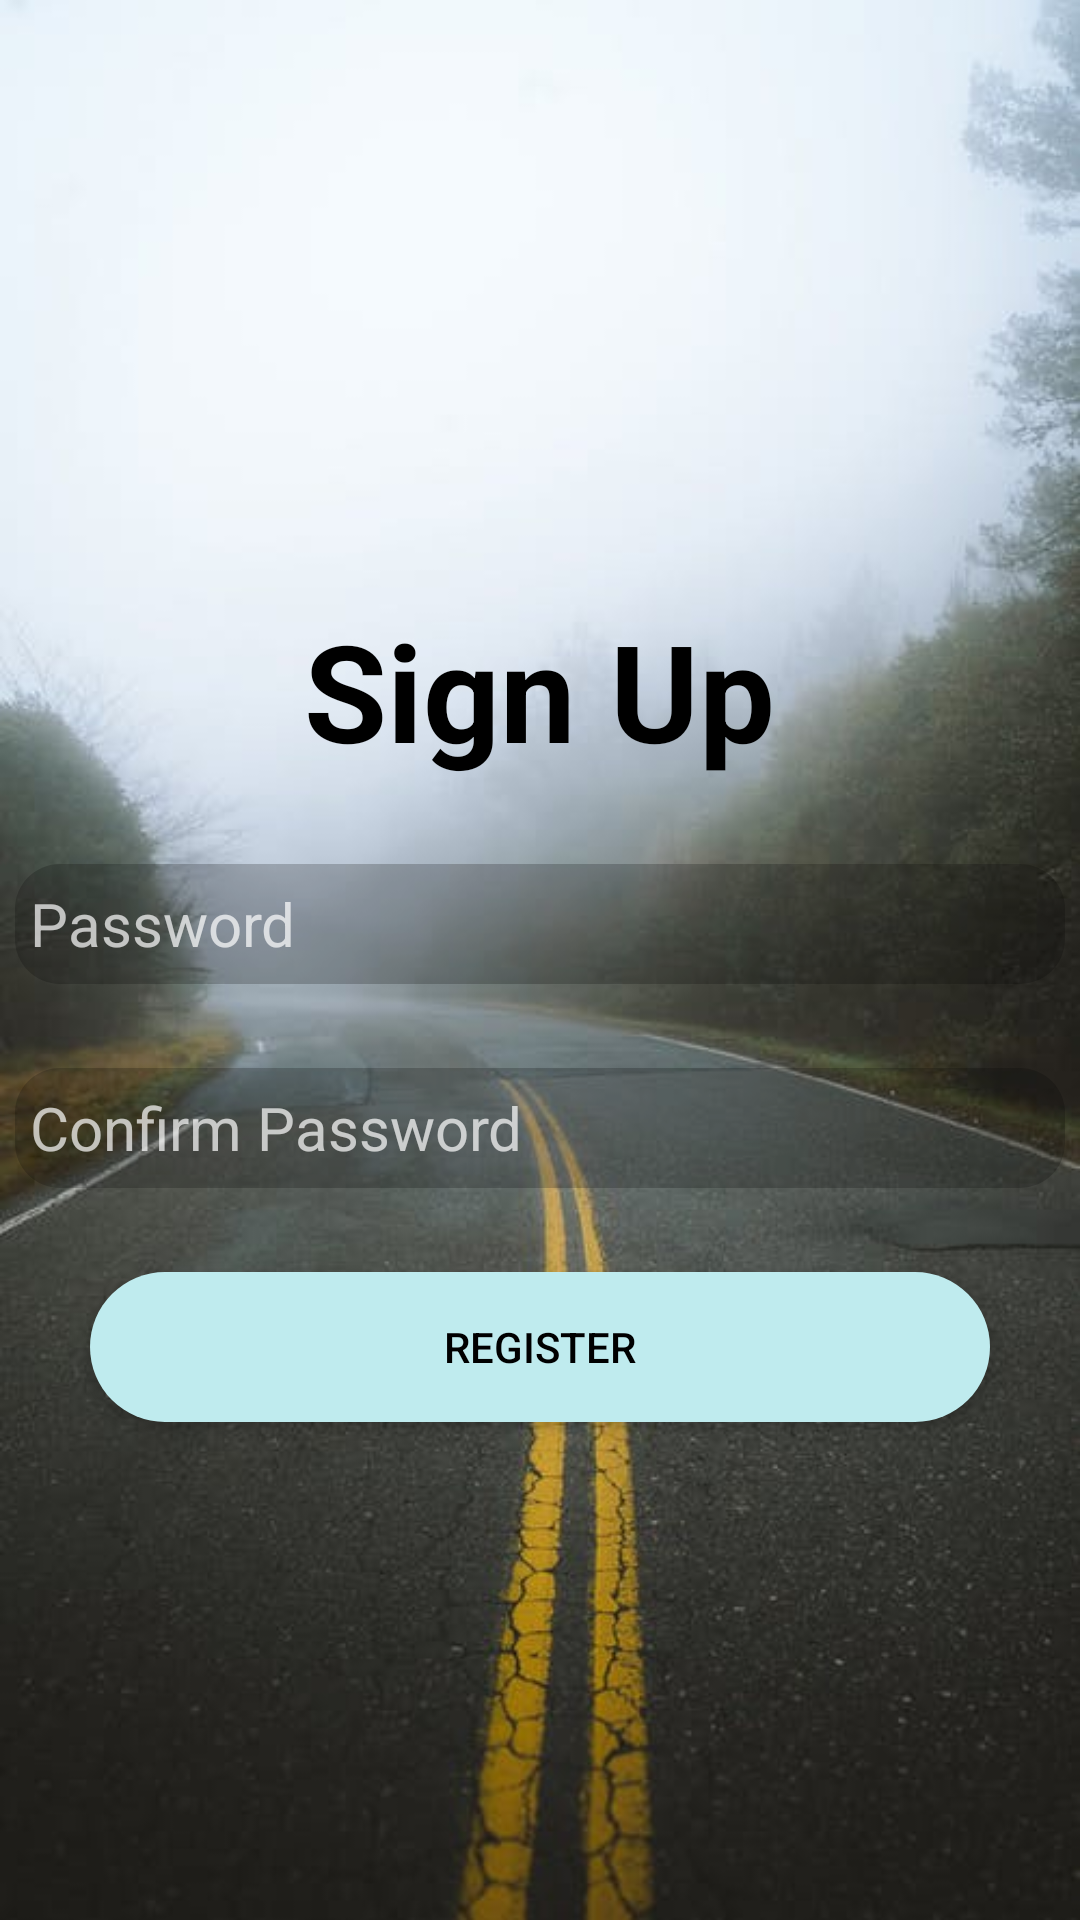

Reconstruct the res/layout file that produces this screen, plus the resources it refers to.
<!-- AndroidManifest.xml: application theme Theme.TravelDiaries -->
<!-- res/layout/activity_signup_user2.xml -->
<?xml version="1.0" encoding="utf-8"?>
<RelativeLayout xmlns:android="http://schemas.android.com/apk/res/android"
    xmlns:app="http://schemas.android.com/apk/res-auto"
    xmlns:tools="http://schemas.android.com/tools"
    android:layout_width="match_parent"
    android:layout_height="match_parent"
    tools:context=".SignupUser2"
    android:background="@drawable/background_road">

    <TextView
        android:id="@+id/signup_imageView1"
        android:layout_width="wrap_content"
        android:layout_height="wrap_content"
        android:layout_alignParentTop="true"
        android:layout_centerHorizontal="true"
        android:layout_marginTop="200dp"
        android:textSize="45dp"
        android:textColor="@color/black"
        android:textStyle="bold"
        android:text="Sign Up" />

    <EditText
        android:id="@+id/signup_password"
        android:layout_width="350dp"
        android:layout_height="40dp"
        android:layout_below="@id/signup_imageView1"
        android:layout_marginTop="28dp"
        android:background="@drawable/custom_input"
        android:drawableLeft="@drawable/ic_baseline_lock_24"
        android:layout_centerHorizontal="true"
        android:drawablePadding="10dp"
        android:ems="10"
        android:hint="Password"
        android:paddingLeft="5dp"
        android:textSize="20dp" />

    <EditText
        android:id="@+id/signup_confirm_password"
        android:layout_width="350dp"
        android:layout_height="40dp"
        android:layout_centerHorizontal="true"
        android:layout_below="@id/signup_password"
        android:layout_alignStart="@id/signup_password"
        android:layout_alignLeft="@id/signup_password"
        android:layout_marginTop="28dp"
        android:background="@drawable/custom_input"
        android:drawableLeft="@drawable/ic_baseline_lock_24"
        android:drawablePadding="10dp"
        android:ems="10"
        android:hint="Confirm Password"
        android:paddingLeft="5dp"
        android:textSize="20dp" />


    <Button
        android:id="@+id/submit_signup"
        android:layout_width="300dp"
        android:layout_height="50dp"
        android:layout_below="@id/signup_confirm_password"
        android:layout_centerHorizontal="true"
        android:layout_marginTop="28dp"
        android:background="@drawable/custom_button"
        android:elevation="10dp"
        android:text="Register"
        android:textColor="@color/black" />


</RelativeLayout>
<!-- resources referenced by this layout -->
<resources>
  <color name="black">#FF000000</color>
  <!-- drawable background_road: jpg bitmap (drawable, 29799 bytes) -->
  <!-- drawable custom_button (drawable) -->
  <?xml version="1.0" encoding="utf-8"?>
  <shape xmlns:android="http://schemas.android.com/apk/res/android">
      <corners android:radius="25dp" />
      <solid android:color="@color/sky_blue" />
  </shape>
  <!-- drawable custom_input (drawable) -->
  <?xml version="1.0" encoding="utf-8"?>
  <selector xmlns:android="http://schemas.android.com/apk/res/android">
      <item android:state_enabled="true" android:state_focused="false">
          <shape android:shape="rectangle">
              <corners android:radius="15dp"/>
              <solid android:color="#36020202"/>
              <stroke android:color="@color/black"/>
          </shape>
      </item>
  
      <item android:state_enabled="true" >
          <shape android:shape="rectangle">
              <solid android:color="@color/white"/>
              <corners android:radius="15dp"/>
              <stroke android:color="@color/black" android:width="1dp"/>
          </shape>
      </item>
  </selector>
  <style name="Theme.TravelDiaries" parent="Theme.Design.NoActionBar">
          
          <item name="colorPrimary">@color/sky_blue</item>
          <item name="colorPrimaryVariant">@color/purple_700</item>
          <item name="colorOnPrimary">@color/white</item>
          
          <item name="colorSecondary">@color/teal_200</item>
          <item name="colorSecondaryVariant">@color/teal_700</item>
          <item name="colorOnSecondary">@color/black</item>
          
          <item name="android:statusBarColor" tools:targetApi="l">?attr/colorPrimaryVariant</item>
          
      </style>
  <color name="sky_blue">#bfebee</color>
  <color name="white">#FFFFFFFF</color>
  <color name="purple_700">#FF3700B3</color>
  <color name="teal_200">#FF03DAC5</color>
  <color name="teal_700">#FF018786</color>
</resources>
